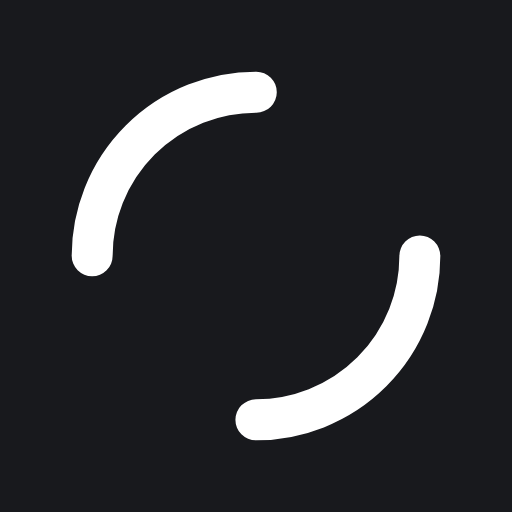
t = 0.00 s
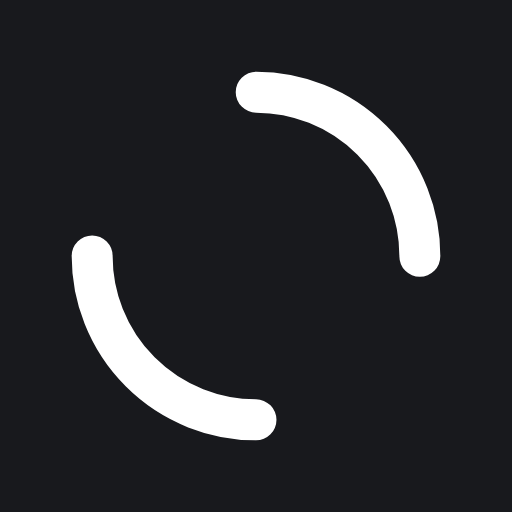
t = 0.25 s
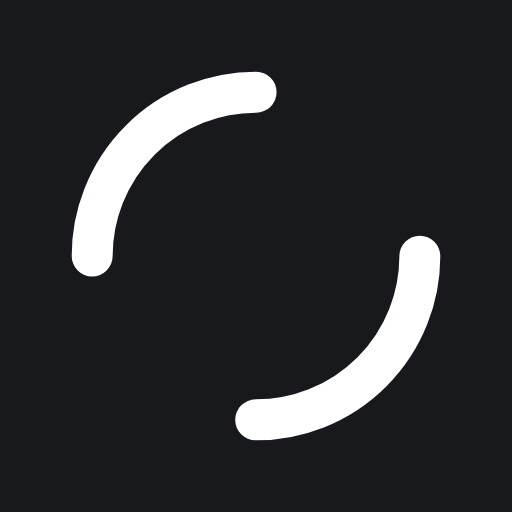
t = 0.50 s
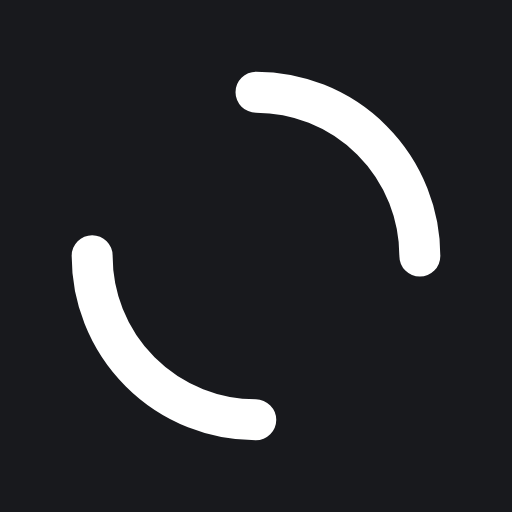
t = 0.75 s

The animated SVG that drew these frames (rendered in a browser with its animation timeline set to each time). Animation: 1 SMIL element (animateTransform=1); one cycle of 1.00 s, repeats indefinitely.

<?xml version="1.0" encoding="utf-8"?>
<svg xmlns="http://www.w3.org/2000/svg" xmlns:xlink="http://www.w3.org/1999/xlink" style="margin: auto; background: rgb(24, 25, 29); display: block; shape-rendering: auto;" width="200px" height="200px" viewBox="0 0 100 100" preserveAspectRatio="xMidYMid">
<circle cx="50" cy="50" r="32" stroke-width="8" stroke="#ffffff" stroke-dasharray="50.26548245743669 50.26548245743669" fill="none" stroke-linecap="round">
  <animateTransform attributeName="transform" type="rotate" repeatCount="indefinite" dur="1s" keyTimes="0;1" values="0 50 50;360 50 50"></animateTransform>
</circle>
<!-- [ldio] generated by https://loading.io/ --></svg>